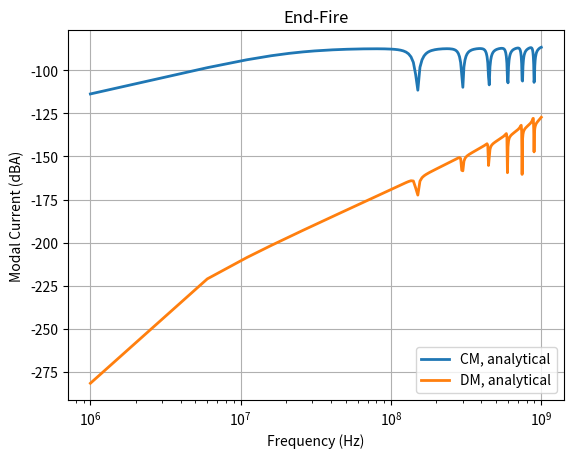

Write Python code to recreate this figure.
import numpy as np
import matplotlib.pyplot as plt

def TWP_far_field(s, h, rw, p, Lz, fmin, fmax, Np):
    """计算双绞线远场特性
    
    Args:
        s (float): 导线间距
        h (float): 高度
        rw (float): 导线半径
        p (float): 节距
        Lz (float): 总长度
        fmin (float): 最小频率
        fmax (float): 最大频率
        Np (int): 频率点数
    
    Returns:
        tuple: (CMC, DMC, f) - 共模电流、差模电流和频率数组
    """
    # 自由空间特性
    u0 = 4 * np.pi * 1e-7    # 磁导率
    epsi = 8.85e-12          # 介电常数
    c0 = 299792458           # 真空光速

    # 扭绞束参数
    alpha = ((s/2)**2 + (p/(2*np.pi))**2)**(-1/2)
    L = 2*np.pi*Lz/alpha/p

    # 平均每单位长度参数
    Ra, Rb, Rc = 50, 50, 100
    l_avg = u0/(2*np.pi) * np.log(2*h/rw)
    lm_avg = u0/(2*np.pi) * (np.log(2*h/s) + s**2/(16*h**2))
    L_avg = np.array([[l_avg, lm_avg], [lm_avg, l_avg]])
    C_avg = (1/(c0**2)) * L_avg
    Zc = c0 * L_avg

    Zl = np.array([[Ra+Rc, Rc], [Rc, Rb+Rc]])
    Zs = Zl.copy()

    Zc_vr = c0*u0/(2*np.pi) * (np.log(2*h/rw) - 1)
    L_vr = h*Zc_vr/c0
    Zc_dr = c0*u0/(2*np.pi) * np.log(s/rw)

    # 平面波特性
    E0 = 1
    # End-Fire configuration
    thetaE = np.deg2rad(90)
    thetaP = np.deg2rad(90)
    phiP = np.deg2rad(-90)

    ex = np.sin(thetaE)*np.sin(thetaP)
    ey = -np.sin(thetaE)*np.cos(thetaP)*np.cos(phiP)-np.cos(thetaE)*np.sin(phiP)
    ez = -np.sin(thetaE)*np.cos(thetaP)*np.sin(phiP)+np.cos(thetaE)*np.cos(phiP)

    # 扭绞几何参数
    acc = 1e-5
    l = np.arange(0, L+acc, acc)
    frequencies = np.linspace(fmin, fmax, Np)
    VSL = np.zeros((2, Np), dtype=complex)
    VSR = np.zeros((2, Np), dtype=complex)

    for i in range(2):
        x = h + (np.cos(alpha*l)*(s/2)*((-1)**(i)))
        dx = -(alpha*np.sin(alpha*l)*(s/2)*((-1)**(i)))
        y = np.sin(alpha*l)*(s/2)*((-1)**(i))
        dy = alpha*np.cos(alpha*l)*(s/2)*(-1)**(i)
        z = alpha*l*p/(2*np.pi)
        dz = alpha*p/(2*np.pi)

        for idx, f in enumerate(frequencies):
            k = 2*np.pi*f/c0
            kx = -k*np.cos(thetaP)
            ky = -k*np.sin(thetaP)*np.cos(phiP)
            kz = -k*np.sin(thetaP)*np.sin(phiP)

            Ex = 2*E0*ex*np.cos(kx*x)*np.exp(-1j*(ky*y+kz*z))
            Ey = -2j*E0*ey*np.sin(kx*x)*np.exp(-1j*(ky*y+kz*z))
            Ez = -2j*E0*ez*np.sin(kx*x)*np.exp(-1j*(ky*y+kz*z))

            VF = Ex*dx + Ey*dy + Ez*dz
            SNC1 = np.sin(k*(l-L))/np.sin(k*L)
            SNC2 = np.sin(k*l)/np.sin(k*L)

            vSLl = np.trapezoid(SNC1*VF, l)
            vSRl = np.trapezoid(SNC2*VF, l)

            vSLv = -2*E0*ex*np.sin(kx*x[0])/kx
            vSRv = -2*E0*ex*np.sin(kx*x[-1])*np.exp(-1j*(ky*y[-1]+kz*Lz))/kx

            VSL[i,idx] = vSLl + vSLv
            VSR[i,idx] = vSRl + vSRv

    # 频率循环计算
    I0 = np.zeros((2, Np), dtype=complex)
    for idx, f in enumerate(frequencies):
        k = 2*np.pi*f/c0
        
        PHI11 = np.cos(k*L)*np.eye(2)
        PHI12 = -1j*Zc*np.sin(k*L)
        PHI21 = -1j*np.linalg.inv(Zc)*np.sin(k*L)
        PHI22 = np.cos(k*L)*np.eye(2)
        
        Zr = Zc_vr*(0+1j*Zc_vr*np.tan(k*h))/(Zc_vr+1j*0*np.tan(k*h))
        Zl1 = Zl + Zr*np.ones((2,2))
        Zs1 = Zl1.copy()
        
        D = PHI11@Zs + Zl@PHI22 - Zl@PHI21@Zs - PHI12
        I0[:,idx] = np.linalg.solve(D, (Zs@PHI21 - PHI11)@VSL[:,idx] + VSR[:,idx])

    # 计算远场
    CMC = I0[0,:] + I0[1,:]
    DMC = (I0[0,:] - I0[1,:])/2

    return CMC, DMC, frequencies

if __name__ == "__main__":
    # 测试参数
    s = 0.25e-2   # 导线间距
    h = 1e-2      # 高度
    rw = 1.46e-9  # 导线半径
    p = 5e-2      # 节距
    Lz = 1        # 总长度
    fmin = 1e6    # 最小频率
    fmax = 1e9    # 最大频率
    Np = 201      # 频率点数

    CMC, DMC, f = TWP_far_field(s, h, rw, p, Lz, fmin, fmax, Np)

    # 绘制结果
    plt.figure()
    plt.semilogx(f, 20*np.log10(np.abs(CMC)), 
                 f, 20*np.log10(np.abs(DMC)), 
                 linewidth=2)
    plt.title('End-Fire')
    plt.legend(['CM, analytical', 'DM, analytical'])
    plt.xlabel('Frequency (Hz)')
    plt.ylabel('Modal Current (dBA)')
    plt.grid(True)
    plt.show()
